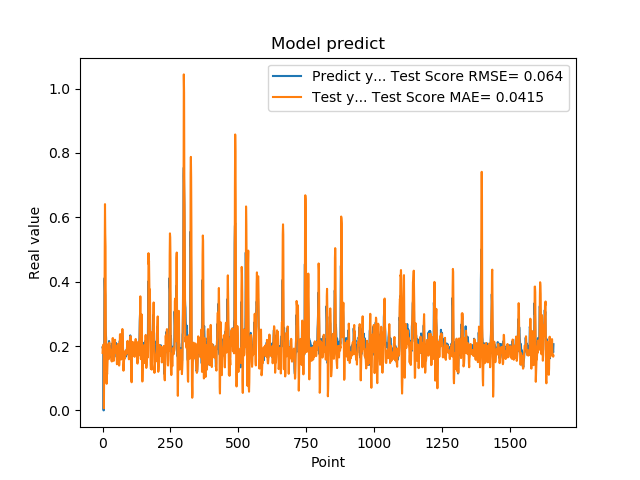

Source data for this figure (header and first rows):
1.955727785830000398e-01, 1.788491678861118817e-01
1.954265981910000005e-01, 1.978185511146574316e-01
2.004670947789999880e-01, 1.939124553134732309e-01
2.029463946819999587e-01, 2.043954328889407424e-01
0.000000000000000000e+00, 2.026101982944465696e-01
1.862521618600000151e-01, 6.605019128900544920e-03
1.862153261900000301e-01, 1.383435890504005061e-01
4.038094580169999670e-01, 2.009189168176971352e-01
4.118085205549999461e-01, 4.896322192525924266e-01
3.743042349819999948e-01, 6.408692787816190339e-01
3.571429848669999685e-01, 5.492522432913512498e-01
2.572054266930000055e-01, 5.094987160588366759e-01
2.409307956699999753e-01, 2.462196378934341234e-01
2.253161966800000249e-01, 1.527904426495745038e-01
1.935185044999999937e-01, 1.039315230058629608e-01
1.787700653079999924e-01, 8.261274041721339279e-02
1.622045934200000150e-01, 1.163627752656730546e-01
1.761920750140000269e-01, 1.124955793975785934e-01
1.883655935530000325e-01, 1.418945552574528979e-01
1.861467957499999548e-01, 1.816789812743063448e-01
1.954913884399999968e-01, 1.928207985733365049e-01
1.954011768099999935e-01, 2.064392040160112074e-01
1.660518944260000185e-01, 1.983636471663987044e-01
1.907722949980000249e-01, 1.593743516381163350e-01
2.156041562559999625e-01, 1.772409354044605090e-01
1.898660957809999716e-01, 2.102651518487662630e-01
1.770474612709999895e-01, 1.930483980972078351e-01
2.001174986360000074e-01, 1.793220717008250642e-01
1.948629021640000125e-01, 1.834140656261455948e-01
1.922753006219999894e-01, 1.778386812948915263e-01
1.779100298880000042e-01, 1.883575195039520755e-01
1.810636967419999854e-01, 1.740605842044610774e-01
1.680064052340000114e-01, 1.619999673058325207e-01
1.635809391740000174e-01, 1.547424515830702341e-01
1.706920862200000111e-01, 1.518586385066256483e-01
1.916799396280000345e-01, 1.671410482521153429e-01
2.085516005749999957e-01, 1.931050668467129694e-01
2.058236002919999752e-01, 2.241939243314974850e-01
1.828240007160000513e-01, 2.248100594607428671e-01
1.857409924269999846e-01, 1.877810231072546687e-01
1.775099337099999841e-01, 1.681355223296336632e-01
1.752161234619999952e-01, 1.538465887739927374e-01
1.971126049759999999e-01, 1.567632594980900573e-01
1.845117062330000057e-01, 1.929450282737943390e-01
1.984785944219999987e-01, 1.857519617449641391e-01
2.143009155989999692e-01, 2.002149745717288487e-01
1.841159015890000139e-01, 2.195063974815706642e-01
2.104043960570000094e-01, 1.792561551674389519e-01
2.032361328599999739e-01, 2.023951643979398085e-01
2.088565975429999833e-01, 1.929436715205146147e-01
1.960448026660000231e-01, 1.932039767424383048e-01
1.900728046889999523e-01, 1.913816685400498707e-01
1.658952832220000062e-01, 1.660911108372310208e-01
1.872539073229999851e-01, 1.433801102853035359e-01
1.852532625200000171e-01, 1.610793617316061410e-01
1.799222826959999966e-01, 1.762535434596931017e-01
2.012764066460000223e-01, 1.769057653864651303e-01
1.978618204589999985e-01, 2.068559572358519005e-01
1.950792670250000027e-01, 1.980402682042365359e-01
1.711323857310000085e-01, 1.940354492056210467e-01
1.623787879939999901e-01, 1.653719850766343646e-01
... 1,599 more rows
